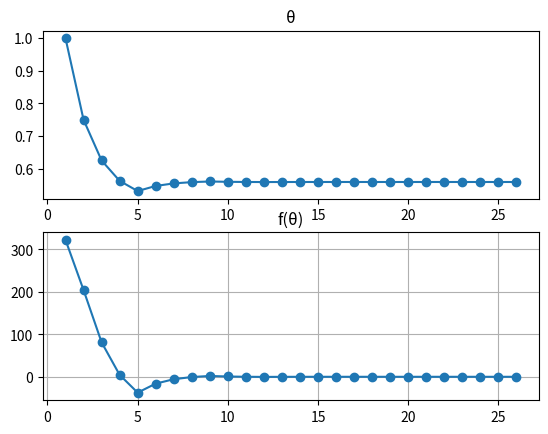

This figure's Python source:
from math import sin, pi
from matplotlib import pyplot as plt
def f(x):
    return 100**2/9.8*(sin(x) + 0.5*sin(2*x)) - 1000
array = []

def bisection(a, b, e, n):
    k = 0
    array = []
    fa = f(a)
    while True:
        k += 1
        if k > n:
            print(f"Não foi possível encontrar raíz dentro de {k}  iterações")
            return 
        x = (a + b)/2
        fx = f(x)
        array.append((x, fx))
        if abs(fx) <= e:
            return array
        if fa * fx < 0:
            b = x
        else:
            fa = fx
            a = x

a = 0.5
b = 1.5
e = 10**-5
n = 100

array = bisection(a, b, e, n)

print(f"O chute inicial {(a, b)} convergiu em {len(array)} iterações para o valor {array[-1][0]}")

fig, ax = plt.subplots(2, 1)

ax[0].plot([i+1 for i in range(len(array))], [tupla[0] for tupla in array], marker = 'o') # 0 para x e 1 para fx
ax[0].set_title("θ")

ax[1].plot([i+1 for i in range(len(array))], [tupla[1] for tupla in array], marker = 'o') # 0 para x e 1 para fx
ax[1].set_title("f(θ)")
plt.grid(True)
plt.show()
